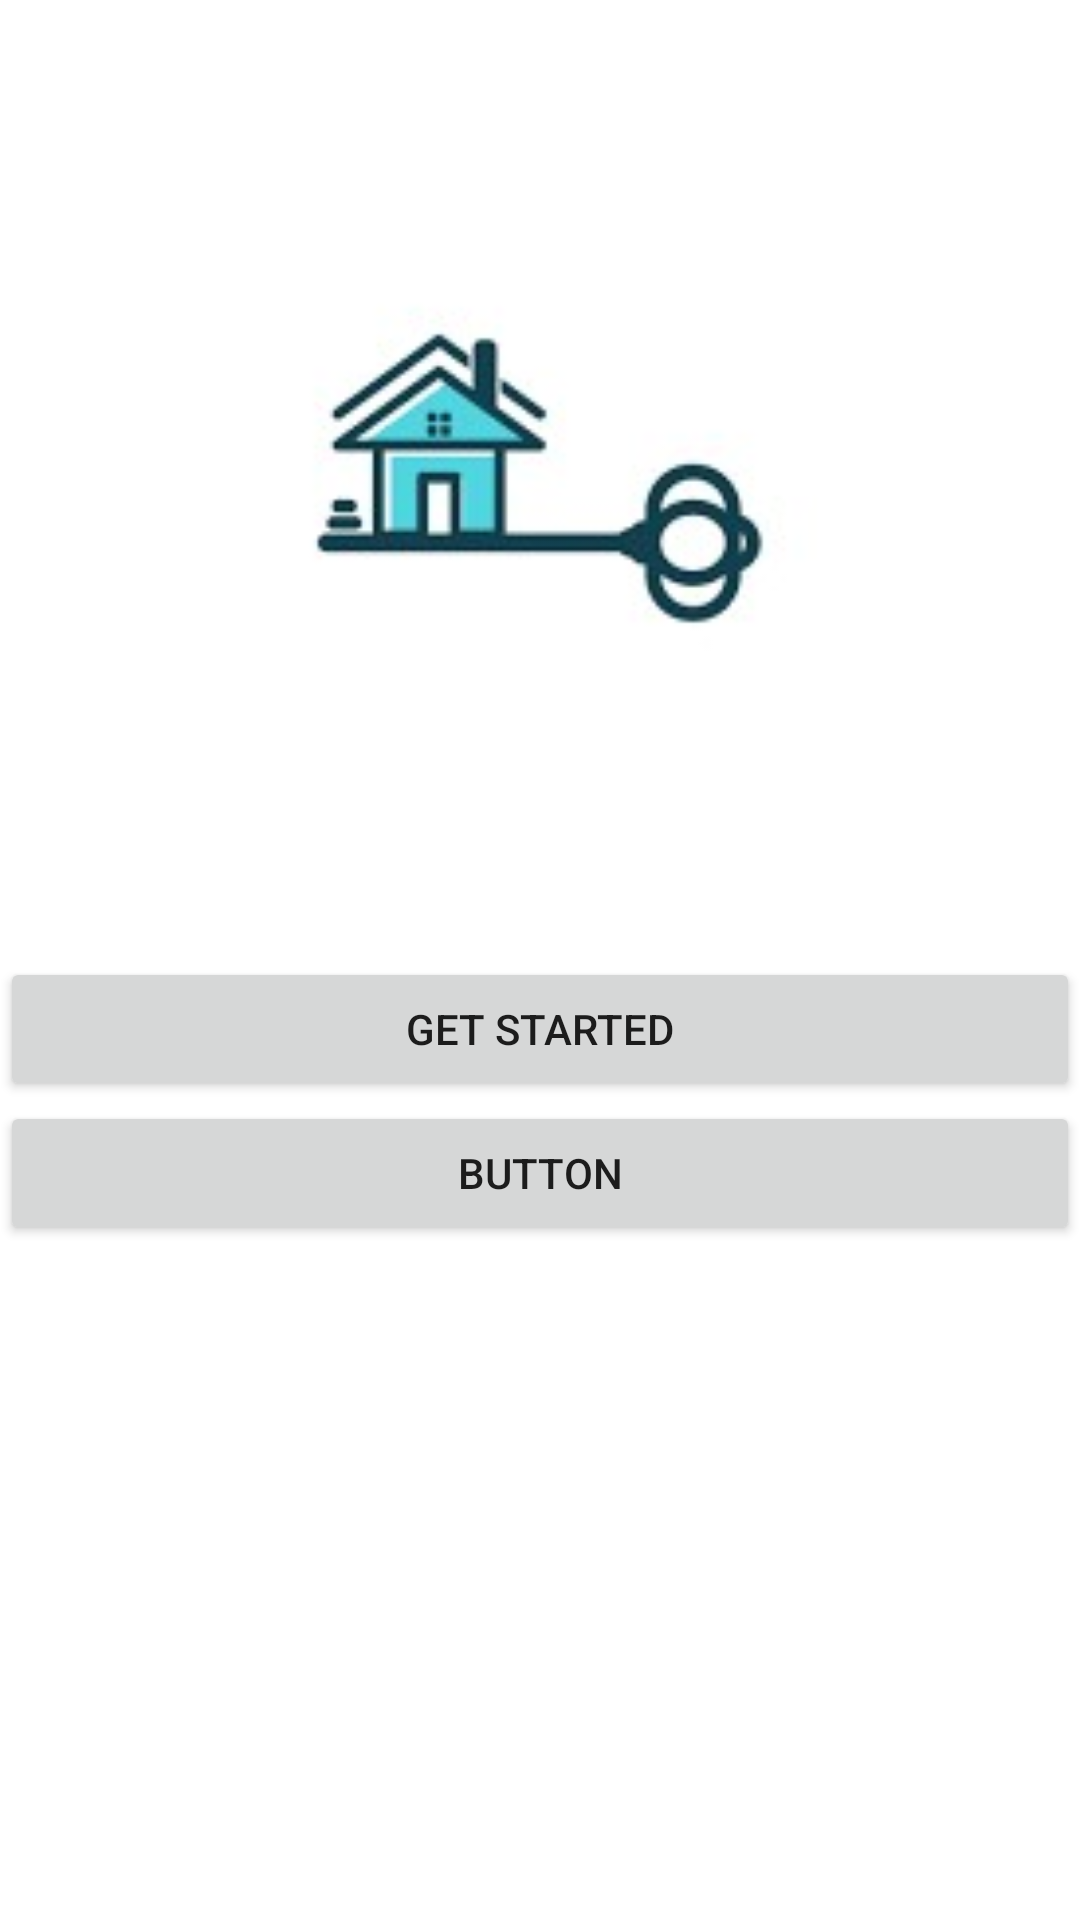

The Android layout XML behind this screen, and the referenced resources:
<!-- AndroidManifest.xml: application theme Theme.Lab_Project -->
<!-- res/layout/activity_main.xml -->
<?xml version="1.0" encoding="utf-8"?>
<LinearLayout xmlns:android="http://schemas.android.com/apk/res/android"
    xmlns:app="http://schemas.android.com/apk/res-auto"
    xmlns:tools="http://schemas.android.com/tools"
    android:layout_width="match_parent"
    android:layout_height="match_parent"
    android:orientation="vertical"
    tools:context=".MainActivity" >

    <ImageView
        android:id="@+id/imageView"
        android:layout_width="match_parent"
        android:layout_height="319dp"
        app:srcCompat="@drawable/get_started" />

    <Button
        android:id="@+id/get_started_button"
        android:layout_width="match_parent"
        android:layout_height="wrap_content"
        android:text="Get Started" />

    <Button
        android:id="@+id/button"
        android:layout_width="match_parent"
        android:layout_height="wrap_content"
        android:text="Button" />

    <ImageView
        android:id="@+id/imageView_load"
        android:layout_width="match_parent"
        android:layout_height="319dp" />

    <LinearLayout
        android:id="@+id/layout"
        android:layout_width="match_parent"
        android:layout_height="match_parent"
        android:orientation="vertical"></LinearLayout>




</LinearLayout>
<!-- resources referenced by this layout -->
<resources>
  <!-- drawable get_started: jpg bitmap (drawable, 25190 bytes) -->
  <style name="Theme.Lab_Project" parent="Theme.MaterialComponents.DayNight.DarkActionBar">
          
          <item name="colorPrimary">@color/purple_500</item>
          <item name="colorPrimaryVariant">@color/purple_700</item>
          <item name="colorOnPrimary">@color/white</item>
          
          <item name="colorSecondary">@color/teal_200</item>
          <item name="colorSecondaryVariant">@color/teal_700</item>
          <item name="colorOnSecondary">@color/black</item>
          
          <item name="android:statusBarColor" tools:targetApi="l">?attr/colorPrimaryVariant</item>
          
          <item name="windowActionBar">false</item>
          <item name="windowNoTitle">true</item>
      </style>
  <!-- not gathered from this repository: default colours our renderer supplied (Android Studio template values) -->
  <color name="purple_500">#FF6200EE</color>
  <color name="purple_700">#FF3700B3</color>
  <color name="teal_200">#FF03DAC5</color>
  <color name="teal_700">#FF018786</color>
  <color name="black">#FF000000</color>
  <color name="white">#FFFFFFFF</color>
</resources>
